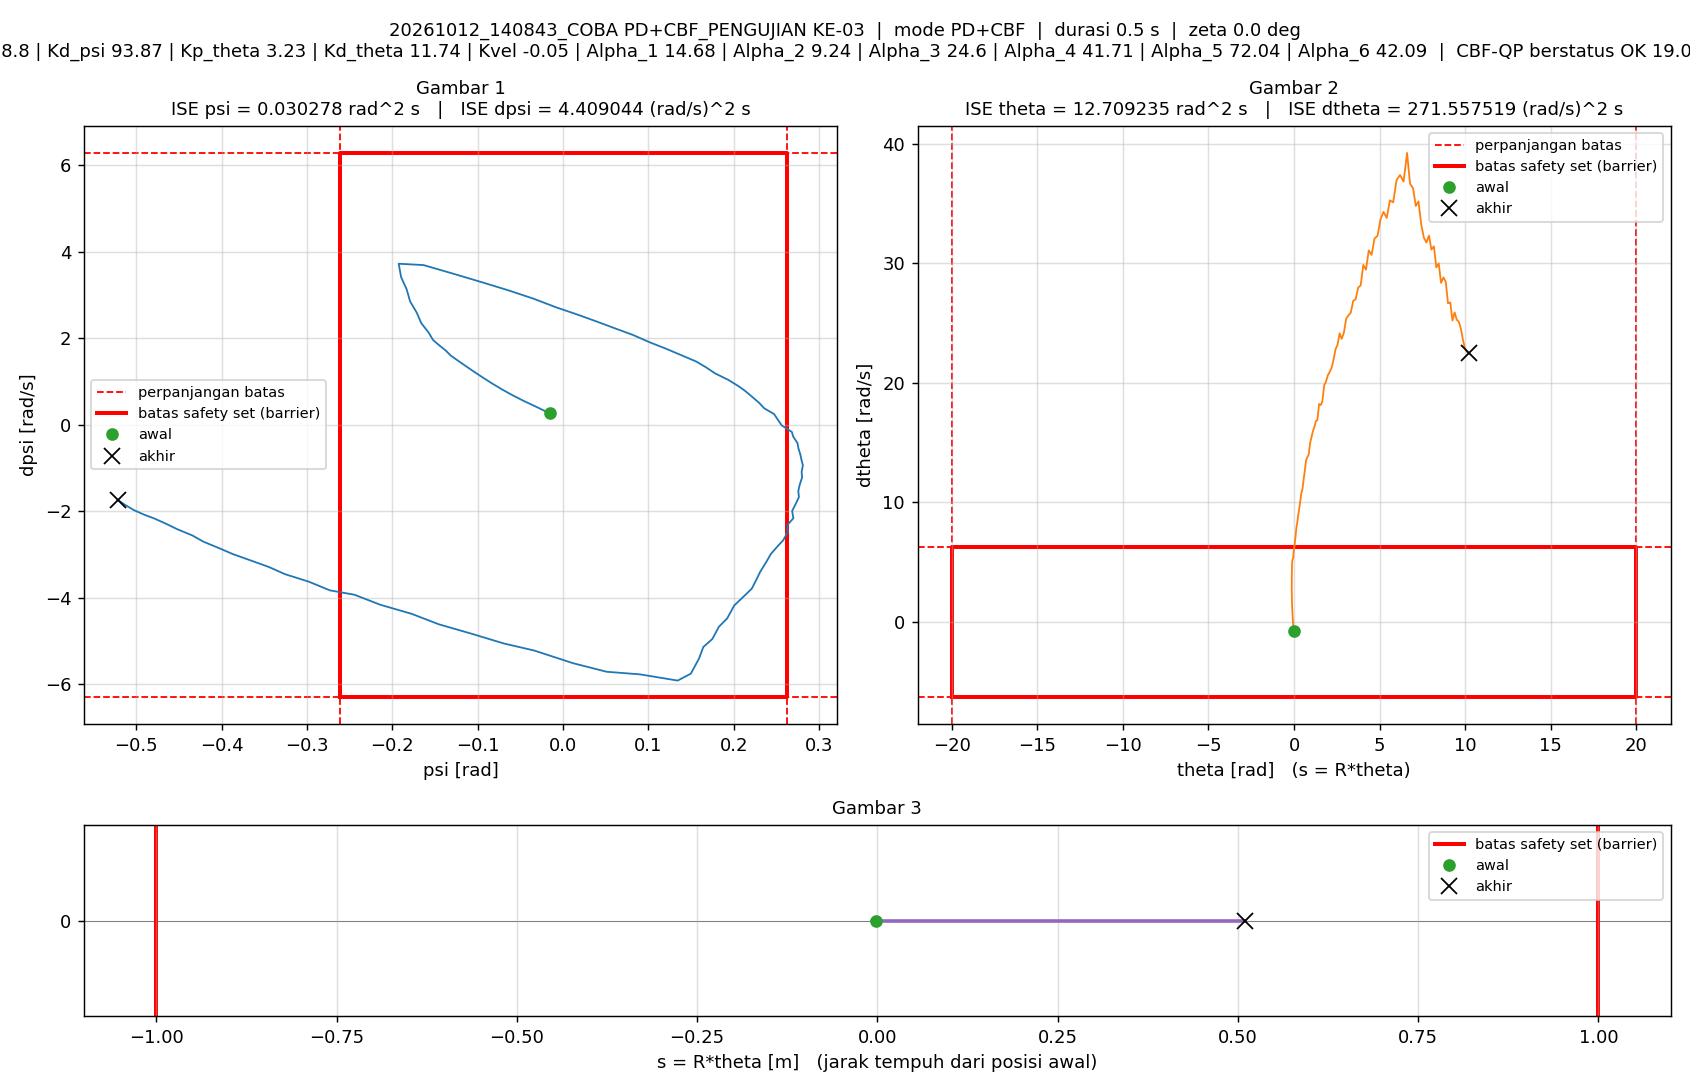

Source data for this figure (header and first rows):
t_s, theta_rad, dtheta_rad_s, psi_rad, dpsi_rad_s, error_theta, error_dtheta, error_psi, error_dpsi, u_PD_Nm, u_Nm, status_cbf, dorong_N, ISE_theta, ISE_dtheta, ISE_psi, ISE_dpsi, Kp_psi, Kd_psi, Kp_theta, Kd_theta, Kvel, Alpha_1, Alpha_2
0.005, -0.02377, -0.7857, -0.01547, 0.2627, 0.02377, 0.7857, 0.01547, -0.2627, 7.027, 1.053, AMAN, 9, 2.8239422e-06, 0.003087, 1.1965106e-06, 0.0003451, 538.8, 93.87, 3.23, 11.74, -0.05, 14.68, 9.24
0.01, -0.04387, -0.4474, -0.03089, 0.4119, 0.04387, 0.4474, 0.03089, -0.4119, 16.63, 1.067, AMAN, 9, 1.2447426e-05, 0.004087, 5.9688544e-06, 0.001194, 538.8, 93.87, 3.23, 11.74, -0.05, 14.68, 9.24
0.015, -0.0619, -0.07627, -0.04534, 0.545, 0.0619, 0.07627, 0.04534, -0.545, 25.63, 1.076, AMAN, 9, 3.1607354e-05, 0.004117, 1.6249648e-05, 0.002679, 538.8, 93.87, 3.23, 11.74, -0.05, 14.68, 9.24
0.02, -0.07791, 0.3052, -0.05898, 0.6816, 0.07791, -0.3052, 0.05898, -0.6816, 35.53, 1.093, AMAN, 9, 6.1954959e-05, 0.004582, 3.3641509e-05, 0.005001, 538.8, 93.87, 3.23, 11.74, -0.05, 14.68, 9.24
0.025, -0.09187, 0.6546, -0.07171, 0.8202, 0.09187, -0.6546, 0.07171, -0.8202, 45.74, 1.115, AMAN, 9, 0.0001042, 0.006725, 5.9350868e-05, 0.008365, 538.8, 93.87, 3.23, 11.74, -0.05, 14.68, 9.24
0.03, -0.1039, 0.9991, -0.08353, 0.9606, 0.1039, -0.9991, 0.08353, -0.9606, 56.57, 1.144, AMAN, 9, 0.0001581, 0.01172, 9.4233008e-05, 0.01298, 538.8, 93.87, 3.23, 11.74, -0.05, 14.68, 9.24
0.035, -0.1143, 1.352, -0.09472, 1.102, 0.1143, -1.352, 0.09472, -1.102, 67.91, 1.178, AMAN, 9, 0.0002234, 0.02085, 0.0001391, 0.01905, 538.8, 93.87, 3.23, 11.74, -0.05, 14.68, 9.24
0.04, -0.1227, 1.723, -0.1051, 1.238, 0.1227, -1.723, 0.1051, -1.238, 79.4, 1.212, AMAN, 9, 0.0002988, 0.0357, 0.0001944, 0.02672, 538.8, 93.87, 3.23, 11.74, -0.05, 14.68, 9.24
0.045, -0.129, 2.117, -0.1147, 1.367, 0.129, -2.117, 0.1147, -1.367, 90.95, 1.247, AMAN, 9, 0.000382, 0.0581, 0.0002601, 0.03606, 538.8, 93.87, 3.23, 11.74, -0.05, 14.68, 9.24
0.05, -0.1333, 2.533, -0.1235, 1.488, 0.1333, -2.533, 0.1235, -1.488, 102.4, 1.28, AMAN, 9, 0.0004708, 0.09019, 0.0003364, 0.04712, 538.8, 93.87, 3.23, 11.74, -0.05, 14.68, 9.24
0.055, -0.1352, 2.979, -0.1317, 1.602, 0.1352, -2.979, 0.1317, -1.602, 114, 1.313, AMAN, 9, 0.0005623, 0.1346, 0.0004231, 0.05996, 538.8, 93.87, 3.23, 11.74, -0.05, 14.68, 9.24
0.06, -0.1334, 3.367, -0.1376, 1.719, 0.1334, -3.367, 0.1376, -1.719, 126.3, 1.231, AMAN, 9, 0.0006513, 0.1912, 0.0005178, 0.07474, 538.8, 93.87, 3.23, 11.74, -0.05, 14.68, 9.24
0.065, -0.1314, 3.832, -0.1448, 1.833, 0.1314, -3.832, 0.1448, -1.833, 138.6, 1.018, AMAN, 9, 0.0007376, 0.2647, 0.0006227, 0.09154, 538.8, 93.87, 3.23, 11.74, -0.05, 14.68, 9.24
0.07, -0.1279, 4.261, -0.1523, 1.959, 0.1279, -4.261, 0.1523, -1.959, 151.4, 0.8211, AMAN, 9, 0.0008194, 0.3555, 0.0007386, 0.1107, 538.8, 93.87, 3.23, 11.74, -0.05, 14.68, 9.24
0.075, -0.1217, 4.545, -0.1578, 2.141, 0.1217, -4.545, 0.1578, -2.141, 168.9, 0.6919, AMAN, 9, 0.0008935, 0.4587, 0.0008631, 0.1336, 538.8, 93.87, 3.23, 11.74, -0.05, 14.68, 9.24
0.08, -0.1179, 4.773, -0.1661, 2.348, 0.1179, -4.773, 0.1661, -2.348, 186.6, 0.5864, AMAN, 9, 0.000963, 0.5727, 0.001001, 0.1612, 538.8, 93.87, 3.23, 11.74, -0.05, 14.68, 9.24
0.085, -0.1115, 4.896, -0.1715, 2.592, 0.1115, -4.896, 0.1715, -2.592, 208, 0.5313, AMAN, 9, 0.001025, 0.6925, 0.001148, 0.1948, 538.8, 93.87, 3.23, 11.74, -0.05, 14.68, 9.24
0.09, -0.1082, 5.016, -0.1792, 2.851, 0.1082, -5.016, 0.1792, -2.851, 229.6, 0.4768, AMAN, 9, 0.001084, 0.8183, 0.001309, 0.2354, 538.8, 93.87, 3.23, 11.74, -0.05, 14.68, 9.24
0.095, -0.1021, 5.076, -0.1833, 3.134, 0.1021, -5.076, 0.1833, -3.134, 254.6, 0.4521, AMAN, 9, 0.001136, 0.9472, 0.001477, 0.2845, 538.8, 93.87, 3.23, 11.74, -0.05, 14.68, 9.24
0.1, -0.09951, 5.131, -0.1898, 3.415, 0.09951, -5.131, 0.1898, -3.415, 278.2, 0.4293, AMAN, 9, 0.001185, 1.079, 0.001657, 0.3429, 538.8, 93.87, 3.23, 11.74, -0.05, 14.68, 9.24
0.105, -0.0945, 5.158, -0.1926, 3.723, 0.0945, -5.158, 0.1926, -3.723, 305.9, 1.5, GAGAL, 0, 0.00123, 1.212, 0.001842, 0.4122, 538.8, 93.87, 3.23, 11.74, -0.05, 14.68, 9.24
0.11, -0.05776, 5.316, -0.1636, 3.692, 0.05776, -5.316, 0.1636, -3.692, 320.7, 1.5, GAGAL, 0, 0.001247, 1.353, 0.001976, 0.4803, 538.8, 93.87, 3.23, 11.74, -0.05, 14.68, 9.24
0.115, -0.01318, 5.974, -0.1297, 3.498, 0.01318, -5.974, 0.1297, -3.498, 328.6, 1.5, GAGAL, 0, 0.001247, 1.532, 0.00206, 0.5415, 538.8, 93.87, 3.23, 11.74, -0.05, 14.68, 9.24
0.12, 0.03843, 6.548, -0.0927, 3.281, -0.03843, -6.548, 0.0927, -3.281, 335, 1.5, GAGAL, 0, 0.001255, 1.746, 0.002103, 0.5953, 538.8, 93.87, 3.23, 11.74, -0.05, 14.68, 9.24
0.125, 0.08695, 7.13, -0.06282, 3.1, -0.08695, -7.13, 0.06282, -3.1, 341.2, 1.5, GAGAL, 0, 0.001293, 2, 0.002123, 0.6434, 538.8, 93.87, 3.23, 11.74, -0.05, 14.68, 9.24
0.13, 0.1382, 7.877, -0.03434, 2.913, -0.1382, -7.877, 0.03434, -2.913, 347.9, 1.5, GAGAL, 0, 0.001388, 2.31, 0.002129, 0.6858, 538.8, 93.87, 3.23, 11.74, -0.05, 14.68, 9.24
0.135, 0.191, 8.333, -0.007893, 2.714, -0.191, -8.333, 0.007893, -2.714, 348.9, 1.5, GAGAL, 0, 0.001571, 2.658, 0.002129, 0.7226, 538.8, 93.87, 3.23, 11.74, -0.05, 14.68, 9.24
0.14, 0.2468, 8.962, 0.0169, 2.547, -0.2468, -8.962, -0.0169, -2.547, 354.2, 1.5, GAGAL, 0, 0.001875, 3.059, 0.002131, 0.7551, 538.8, 93.87, 3.23, 11.74, -0.05, 14.68, 9.24
0.145, 0.3036, 9.46, 0.0396, 2.386, -0.3036, -9.46, -0.0396, -2.386, 357.3, 1.5, GAGAL, 0, 0.002336, 3.507, 0.002138, 0.7835, 538.8, 93.87, 3.23, 11.74, -0.05, 14.68, 9.24
0.15, 0.3635, 10.08, 0.0617, 2.223, -0.3635, -10.08, -0.0617, -2.223, 361.5, 1.5, GAGAL, 0, 0.002997, 4.015, 0.002158, 0.8083, 538.8, 93.87, 3.23, 11.74, -0.05, 14.68, 9.24
0.155, 0.4255, 10.75, 0.08174, 2.078, -0.4255, -10.75, -0.08174, -2.078, 366.7, 1.5, GAGAL, 0, 0.003902, 4.593, 0.002191, 0.8298, 538.8, 93.87, 3.23, 11.74, -0.05, 14.68, 9.24
0.16, 0.4922, 11.12, 0.1019, 1.904, -0.4922, -11.12, -0.1019, -1.904, 365.7, 1.5, GAGAL, 0, 0.005113, 5.211, 0.002243, 0.848, 538.8, 93.87, 3.23, 11.74, -0.05, 14.68, 9.24
0.165, 0.5599, 11.89, 0.1205, 1.76, -0.5599, -11.89, -0.1205, -1.76, 371.5, 1.5, GAGAL, 0, 0.006681, 5.917, 0.002315, 0.8635, 538.8, 93.87, 3.23, 11.74, -0.05, 14.68, 9.24
0.17, 0.6314, 12.66, 0.1387, 1.608, -0.6314, -12.66, -0.1387, -1.608, 376.3, 1.5, GAGAL, 0, 0.008674, 6.718, 0.002412, 0.8764, 538.8, 93.87, 3.23, 11.74, -0.05, 14.68, 9.24
0.175, 0.7062, 13.53, 0.1559, 1.463, -0.7062, -13.53, -0.1559, -1.463, 382.6, 1.5, GAGAL, 0, 0.01117, 7.634, 0.002533, 0.8871, 538.8, 93.87, 3.23, 11.74, -0.05, 14.68, 9.24
0.18, 0.7784, 13.77, 0.1674, 1.331, -0.7784, -13.77, -0.1674, -1.331, 379.3, 1.5, GAGAL, 0, 0.0142, 8.582, 0.002673, 0.8959, 538.8, 93.87, 3.23, 11.74, -0.05, 14.68, 9.24
0.185, 0.853, 13.97, 0.1781, 1.188, -0.853, -13.97, -0.1781, -1.188, 374.3, 1.5, GAGAL, 0, 0.01784, 9.558, 0.002832, 0.903, 538.8, 93.87, 3.23, 11.74, -0.05, 14.68, 9.24
0.19, 0.9362, 14.92, 0.1933, 1.042, -0.9362, -14.92, -0.1933, -1.042, 380.1, 1.5, GAGAL, 0, 0.02222, 10.67, 0.003019, 0.9084, 538.8, 93.87, 3.23, 11.74, -0.05, 14.68, 9.24
0.195, 1.019, 15.45, 0.2055, 0.8939, -1.019, -15.45, -0.2055, -0.8939, 379.3, 1.5, GAGAL, 0, 0.02742, 11.87, 0.00323, 0.9124, 538.8, 93.87, 3.23, 11.74, -0.05, 14.68, 9.24
0.2, 1.1, 15.93, 0.2131, 0.7876, -1.1, -15.93, -0.2131, -0.7876, 379.4, 1.5, GAGAL, 0, 0.03347, 13.13, 0.003457, 0.9155, 538.8, 93.87, 3.23, 11.74, -0.05, 14.68, 9.24
0.205, 1.187, 16.29, 0.2223, 0.6335, -1.187, -16.29, -0.2223, -0.6335, 374.3, 1.5, GAGAL, 0, 0.04051, 14.46, 0.003704, 0.9175, 538.8, 93.87, 3.23, 11.74, -0.05, 14.68, 9.24
0.21, 1.275, 16.78, 0.2297, 0.5071, -1.275, -16.78, -0.2297, -0.5071, 372.5, 1.5, GAGAL, 0, 0.04864, 15.87, 0.003968, 0.9188, 538.8, 93.87, 3.23, 11.74, -0.05, 14.68, 9.24
0.215, 1.364, 16.88, 0.2356, 0.3821, -1.364, -16.88, -0.2356, -0.3821, 365.4, 1.5, GAGAL, 0, 0.05794, 17.29, 0.004245, 0.9196, 538.8, 93.87, 3.23, 11.74, -0.05, 14.68, 9.24
0.22, 1.462, 18.22, 0.2472, 0.25, -1.462, -18.22, -0.2472, -0.25, 375.2, 1.5, GAGAL, 0, 0.06864, 18.95, 0.004551, 0.9199, 538.8, 93.87, 3.23, 11.74, -0.05, 14.68, 9.24
0.225, 1.557, 18.12, 0.2518, 0.1135, -1.557, -18.12, -0.2518, -0.1135, 364.1, 1.5, GAGAL, 0, 0.08075, 20.6, 0.004868, 0.9199, 538.8, 93.87, 3.23, 11.74, -0.05, 14.68, 9.24
0.23, 1.654, 18.43, 0.2562, -0.01356, -1.654, -18.43, -0.2562, 0.01356, 358.4, 1.5, GAGAL, 0, 0.09443, 22.29, 0.005196, 0.9199, 538.8, 93.87, 3.23, 11.74, -0.05, 14.68, 9.24
0.235, 1.763, 19.79, 0.268, -0.1648, -1.763, -19.79, -0.268, 0.1648, 367, 1.5, GAGAL, 0, 0.11, 24.25, 0.005555, 0.9201, 538.8, 93.87, 3.23, 11.74, -0.05, 14.68, 9.24
0.24, 1.863, 20.07, 0.2696, -0.2722, -1.863, -20.07, -0.2696, 0.2722, 361.4, 1.5, GAGAL, 0, 0.1273, 26.27, 0.005919, 0.9204, 538.8, 93.87, 3.23, 11.74, -0.05, 14.68, 9.24
0.245, 1.972, 20.61, 0.2746, -0.4198, -1.972, -20.61, -0.2746, 0.4198, 356.9, 1.5, GAGAL, 0, 0.1468, 28.39, 0.006296, 0.9213, 538.8, 93.87, 3.23, 11.74, -0.05, 14.68, 9.24
0.25, 2.078, 20.89, 0.2757, -0.5421, -2.078, -20.89, -0.2757, 0.5421, 349.6, 1.5, GAGAL, 0, 0.1684, 30.57, 0.006676, 0.9228, 538.8, 93.87, 3.23, 11.74, -0.05, 14.68, 9.24
0.255, 2.19, 21.23, 0.2779, -0.6851, -2.19, -21.23, -0.2779, 0.6851, 341.8, 1.5, GAGAL, 0, 0.1923, 32.83, 0.007062, 0.9251, 538.8, 93.87, 3.23, 11.74, -0.05, 14.68, 9.24
0.26, 2.303, 21.88, 0.2793, -0.8151, -2.303, -21.88, -0.2793, 0.8151, 338.4, 1.5, GAGAL, 0, 0.2188, 35.22, 0.007452, 0.9285, 538.8, 93.87, 3.23, 11.74, -0.05, 14.68, 9.24
0.265, 2.421, 22.79, 0.2809, -0.9365, -2.421, -22.79, -0.2809, 0.9365, 338.8, 1.5, GAGAL, 0, 0.2481, 37.82, 0.007847, 0.9328, 538.8, 93.87, 3.23, 11.74, -0.05, 14.68, 9.24
0.27, 2.538, 23.16, 0.2795, -1.089, -2.538, -23.16, -0.2795, 1.089, 328.5, 1.5, GAGAL, 0, 0.2804, 40.5, 0.008237, 0.9388, 538.8, 93.87, 3.23, 11.74, -0.05, 14.68, 9.24
0.275, 2.663, 24.14, 0.28, -1.216, -2.663, -24.14, -0.28, 1.216, 328.7, 1.5, GAGAL, 0, 0.3158, 43.41, 0.008629, 0.9462, 538.8, 93.87, 3.23, 11.74, -0.05, 14.68, 9.24
0.28, 2.786, 23.67, 0.2772, -1.385, -2.786, -23.67, -0.2772, 1.385, 306.2, 1.5, GAGAL, 0, 0.3546, 46.21, 0.009014, 0.9558, 538.8, 93.87, 3.23, 11.74, -0.05, 14.68, 9.24
0.285, 2.912, 24.19, 0.2756, -1.53, -2.912, -24.19, -0.2756, 1.53, 298.3, 1.5, GAGAL, 0, 0.397, 49.14, 0.009393, 0.9675, 538.8, 93.87, 3.23, 11.74, -0.05, 14.68, 9.24
0.29, 3.046, 25.35, 0.2763, -1.67, -3.046, -25.35, -0.2763, 1.67, 299.6, 1.5, GAGAL, 0, 0.4434, 52.36, 0.009775, 0.9814, 538.8, 93.87, 3.23, 11.74, -0.05, 14.68, 9.24
0.295, 3.178, 25.64, 0.2727, -1.822, -3.178, -25.64, -0.2727, 1.822, 287.1, 1.5, GAGAL, 0, 0.4939, 55.64, 0.01015, 0.998, 538.8, 93.87, 3.23, 11.74, -0.05, 14.68, 9.24
0.3, 3.313, 25.85, 0.2683, -1.99, -3.313, -25.85, -0.2683, 1.99, 272, 1.5, GAGAL, 0, 0.5488, 58.98, 0.01051, 1.018, 538.8, 93.87, 3.23, 11.74, -0.05, 14.68, 9.24
... 45 more rows
